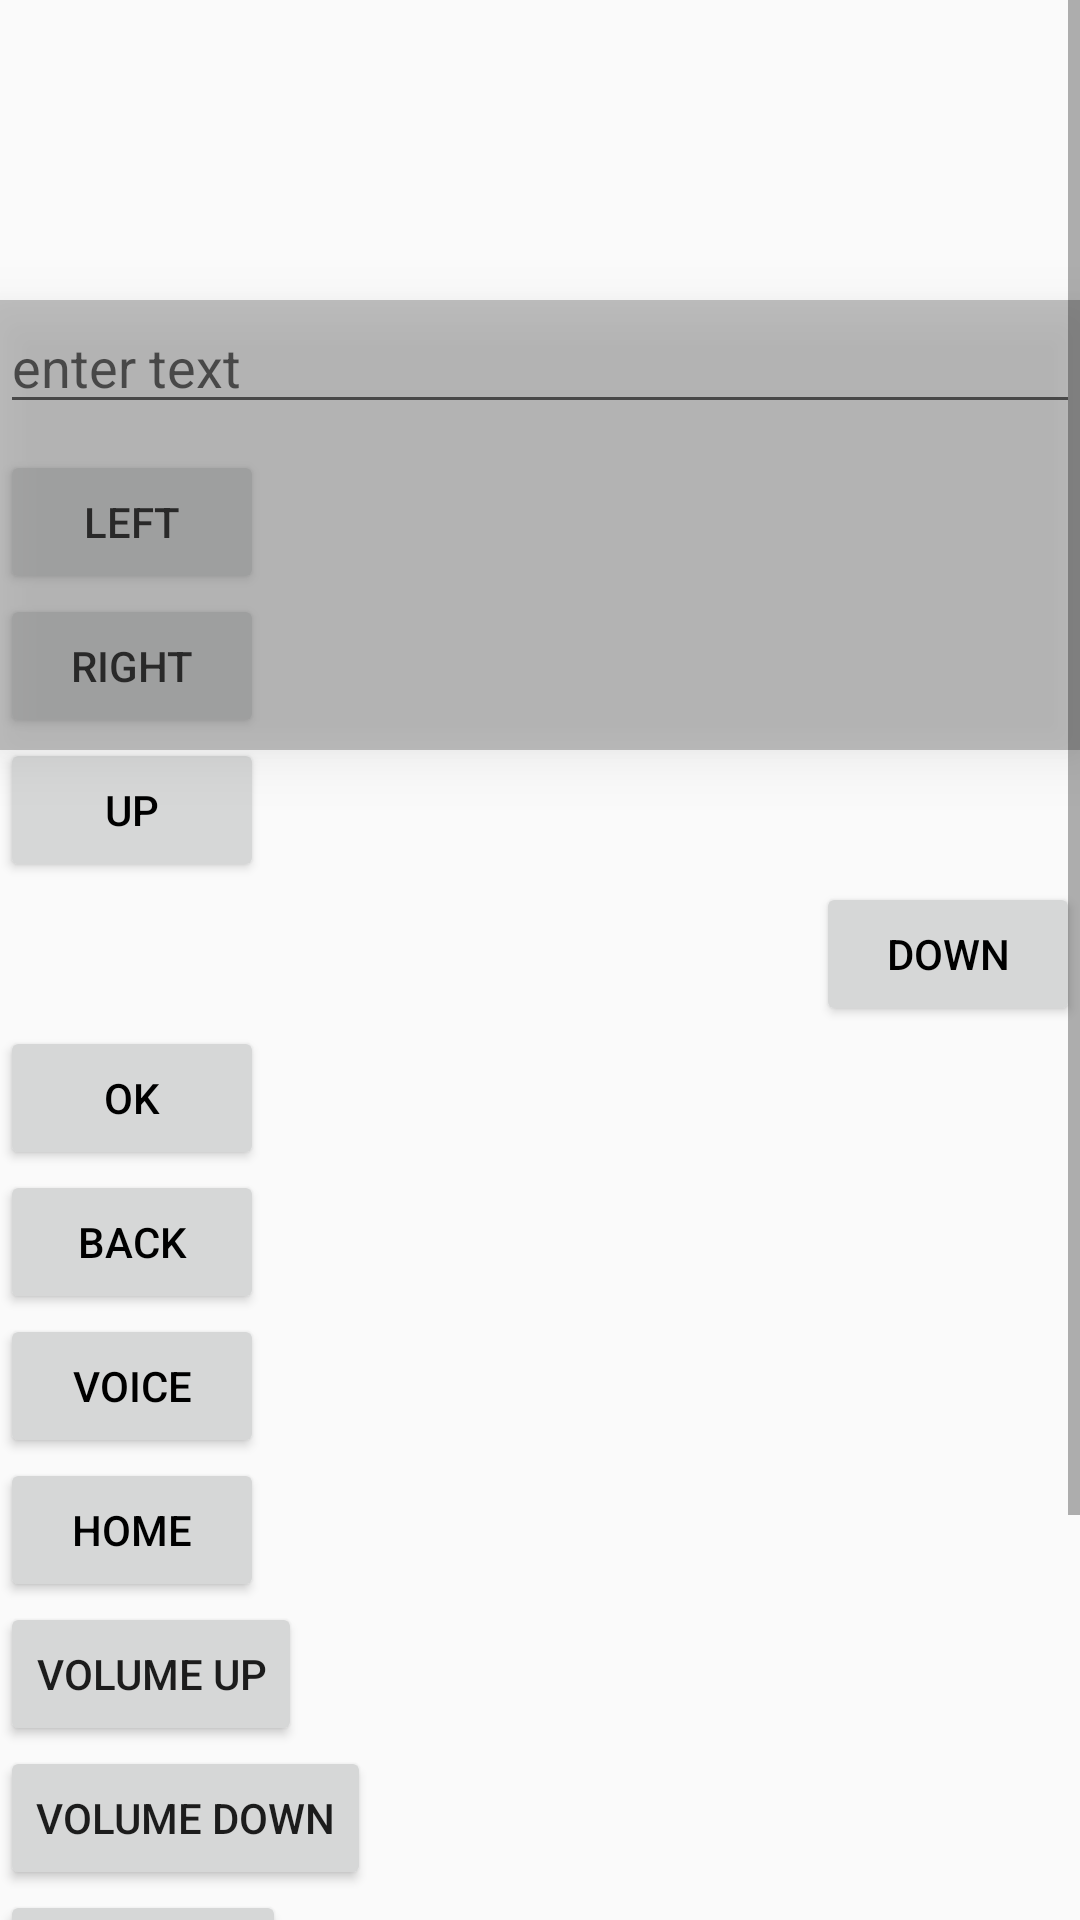

Reconstruct the res/layout file that produces this screen, plus the resources it refers to.
<!-- AndroidManifest.xml: application theme AppTheme -->
<!-- res/layout/fragment_remote.xml -->
<?xml version="1.0" encoding="utf-8"?>
<ScrollView xmlns:android="http://schemas.android.com/apk/res/android"
    xmlns:app="http://schemas.android.com/apk/res-auto"
    xmlns:tools="http://schemas.android.com/tools"
    android:layout_width="match_parent"
    android:layout_height="match_parent"
    android:fillViewport="true"
    >
    <FrameLayout
        android:layout_width="match_parent"
        android:layout_height="match_parent">

    <android.support.constraint.ConstraintLayout
        android:layout_width="match_parent"
        android:layout_height="match_parent"
        tools:context=".RemoteFragment">

        <ImageView
            android:id="@+id/imgv_mic"
            android:layout_width="150dp"
            android:layout_height="150dp"
            android:src="@drawable/ic_baseline_mic_none_24px"
            app:layout_constraintLeft_toLeftOf="parent"
            app:layout_constraintRight_toRightOf="parent" />

        <LinearLayout
            android:layout_width="match_parent"
            android:layout_height="wrap_content"
            android:layout_gravity="bottom"
            android:orientation="vertical"
            app:layout_constraintLeft_toLeftOf="parent"
            app:layout_constraintTop_toBottomOf="@id/imgv_mic">

            <Button
                android:id="@+id/leftBtn"
                android:layout_width="wrap_content"
                android:layout_height="wrap_content"
                android:text="left"
                android:textColor="@android:color/black"

                />

            <Button
                android:id="@+id/rightBtn"
                android:layout_width="wrap_content"
                android:layout_height="wrap_content"
                android:text="right"
                android:textColor="@android:color/black" />

            <Button
                android:id="@+id/up"
                android:layout_width="wrap_content"
                android:layout_height="wrap_content"
                android:text="Up"
                android:textColor="@android:color/black" />

            <Button
                android:id="@+id/down"
                android:layout_width="wrap_content"
                android:layout_height="wrap_content"
                android:layout_gravity="top|right"
                android:text="Down"
                android:textColor="@android:color/black" />

            <Button
                android:id="@+id/ok"
                android:layout_width="wrap_content"
                android:layout_height="wrap_content"
                android:text="ok"
                android:textColor="@android:color/black" />

            <Button
                android:id="@+id/back"
                android:layout_width="wrap_content"
                android:layout_height="wrap_content"
                android:text="back"
                android:textColor="@android:color/black" />

            <Button
                android:id="@+id/voice"
                android:layout_width="wrap_content"
                android:layout_height="wrap_content"
                android:text="voice"
                android:textColor="@android:color/black" />

            <Button
                android:id="@+id/home"
                android:layout_width="wrap_content"
                android:layout_height="wrap_content"
                android:text="Home"
                android:textColor="@android:color/black" />

            <Button
                android:id="@+id/btn_volume_up"
                android:layout_width="wrap_content"
                android:layout_height="wrap_content"
                android:text="Volume Up" />

            <Button
                android:id="@+id/btn_volume_down"
                android:layout_width="wrap_content"
                android:layout_height="wrap_content"
                android:text="Volume Down" />

            <Button
                android:id="@+id/keyboard"
                android:layout_width="wrap_content"
                android:layout_height="wrap_content"
                android:text="keyboard" />

            <Button
                android:id="@+id/power_off"
                android:layout_width="wrap_content"
                android:layout_height="wrap_content"
                android:text="power off" />

            <Button
                android:id="@+id/play"
                android:layout_width="wrap_content"
                android:layout_height="wrap_content"
                android:text="play pause " />

            <android.support.v7.widget.AppCompatSeekBar
                android:id="@+id/seekBar"
                android:layout_width="match_parent"
                android:layout_height="5dp"
                android:layout_margin="16dp"
                android:max="100"
                />
        </LinearLayout>


    </android.support.constraint.ConstraintLayout>

    <LinearLayout
        android:elevation="10dp"
        android:background="#6666"
        android:id="@+id/keyboard_container"
        android:layout_marginTop="100dp"
        android:layout_width="match_parent"
        android:layout_height="150dp">
        <EditText
            android:id="@+id/keyboard_edittext"
            android:hint="enter text"
            android:layout_width="match_parent"
            android:layout_height="wrap_content" />
    </LinearLayout>
    </FrameLayout>
</ScrollView>
<!-- resources referenced by this layout -->
<resources>
  <style name="AppTheme" parent="Theme.AppCompat.Light">
          <item name="colorPrimary">@color/colorPrimary</item>
          <item name="colorPrimaryDark">@color/background_regular</item>
          <item name="colorAccent">@color/app_blue_retro</item>
      </style>
  <color name="colorPrimary">#F50057</color>
  <color name="background_regular">#ffffff</color>
  <color name="app_blue_retro">#5533FF</color>
</resources>
